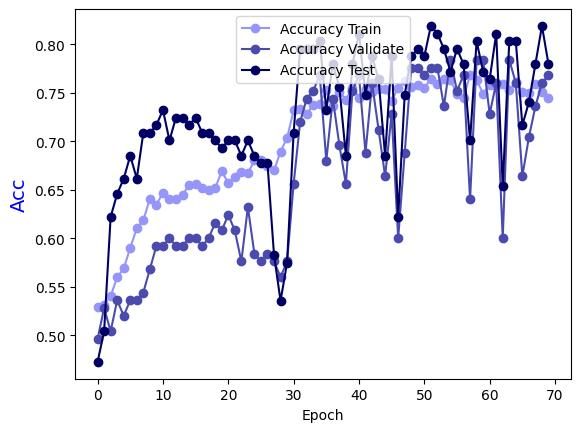

Data behind this chart, as committed beside it:
Epoch, Accuracy Train, Accuracy Validate, Accuracy Test
0.0, 0.5294, 0.496, 0.4724
1.0, 0.5314, 0.528, 0.5039
2.0, 0.5405, 0.504, 0.622
3.0, 0.5597, 0.536, 0.6457
4.0, 0.5688, 0.52, 0.6614
5.0, 0.5901, 0.536, 0.685
6.0, 0.6103, 0.536, 0.6614
7.0, 0.6184, 0.544, 0.7087
8.0, 0.6407, 0.568, 0.7087
9.0, 0.6346, 0.592, 0.7165
10.0, 0.6468, 0.592, 0.7323
11.0, 0.6407, 0.6, 0.7008
12.0, 0.6407, 0.592, 0.7244
13.0, 0.6447, 0.592, 0.7244
14.0, 0.6549, 0.6, 0.7165
15.0, 0.6559, 0.6, 0.7244
16.0, 0.6518, 0.592, 0.7087
17.0, 0.6498, 0.6, 0.7087
18.0, 0.6518, 0.616, 0.7008
19.0, 0.669, 0.608, 0.6929
20.0, 0.6569, 0.624, 0.7008
21.0, 0.663, 0.608, 0.7008
22.0, 0.668, 0.576, 0.685
23.0, 0.667, 0.632, 0.7008
24.0, 0.6802, 0.584, 0.685
25.0, 0.6802, 0.576, 0.6772
26.0, 0.6741, 0.584, 0.6772
27.0, 0.67, 0.576, 0.5827
28.0, 0.6893, 0.56, 0.5354
29.0, 0.7034, 0.576, 0.5748
30.0, 0.7318, 0.656, 0.7087
31.0, 0.7328, 0.72, 0.7953
32.0, 0.7277, 0.744, 0.7953
33.0, 0.7379, 0.752, 0.7953
34.0, 0.7389, 0.768, 0.8031
35.0, 0.753, 0.68, 0.7323
36.0, 0.7358, 0.744, 0.7795
37.0, 0.751, 0.696, 0.7559
38.0, 0.7429, 0.656, 0.685
39.0, 0.7551, 0.752, 0.7795
40.0, 0.7449, 0.768, 0.811
41.0, 0.754, 0.688, 0.748
42.0, 0.751, 0.76, 0.7874
43.0, 0.754, 0.712, 0.7638
44.0, 0.754, 0.664, 0.685
45.0, 0.7419, 0.728, 0.7874
46.0, 0.7551, 0.6, 0.622
47.0, 0.7621, 0.688, 0.748
48.0, 0.7561, 0.776, 0.7874
49.0, 0.7581, 0.776, 0.7953
50.0, 0.7551, 0.768, 0.7874
51.0, 0.7642, 0.776, 0.8189
52.0, 0.7591, 0.776, 0.811
53.0, 0.7642, 0.736, 0.7953
54.0, 0.7632, 0.784, 0.7717
55.0, 0.749, 0.752, 0.7953
56.0, 0.7449, 0.768, 0.7795
57.0, 0.7682, 0.64, 0.7008
58.0, 0.7632, 0.784, 0.8031
59.0, 0.749, 0.784, 0.7717
... 10 more rows
